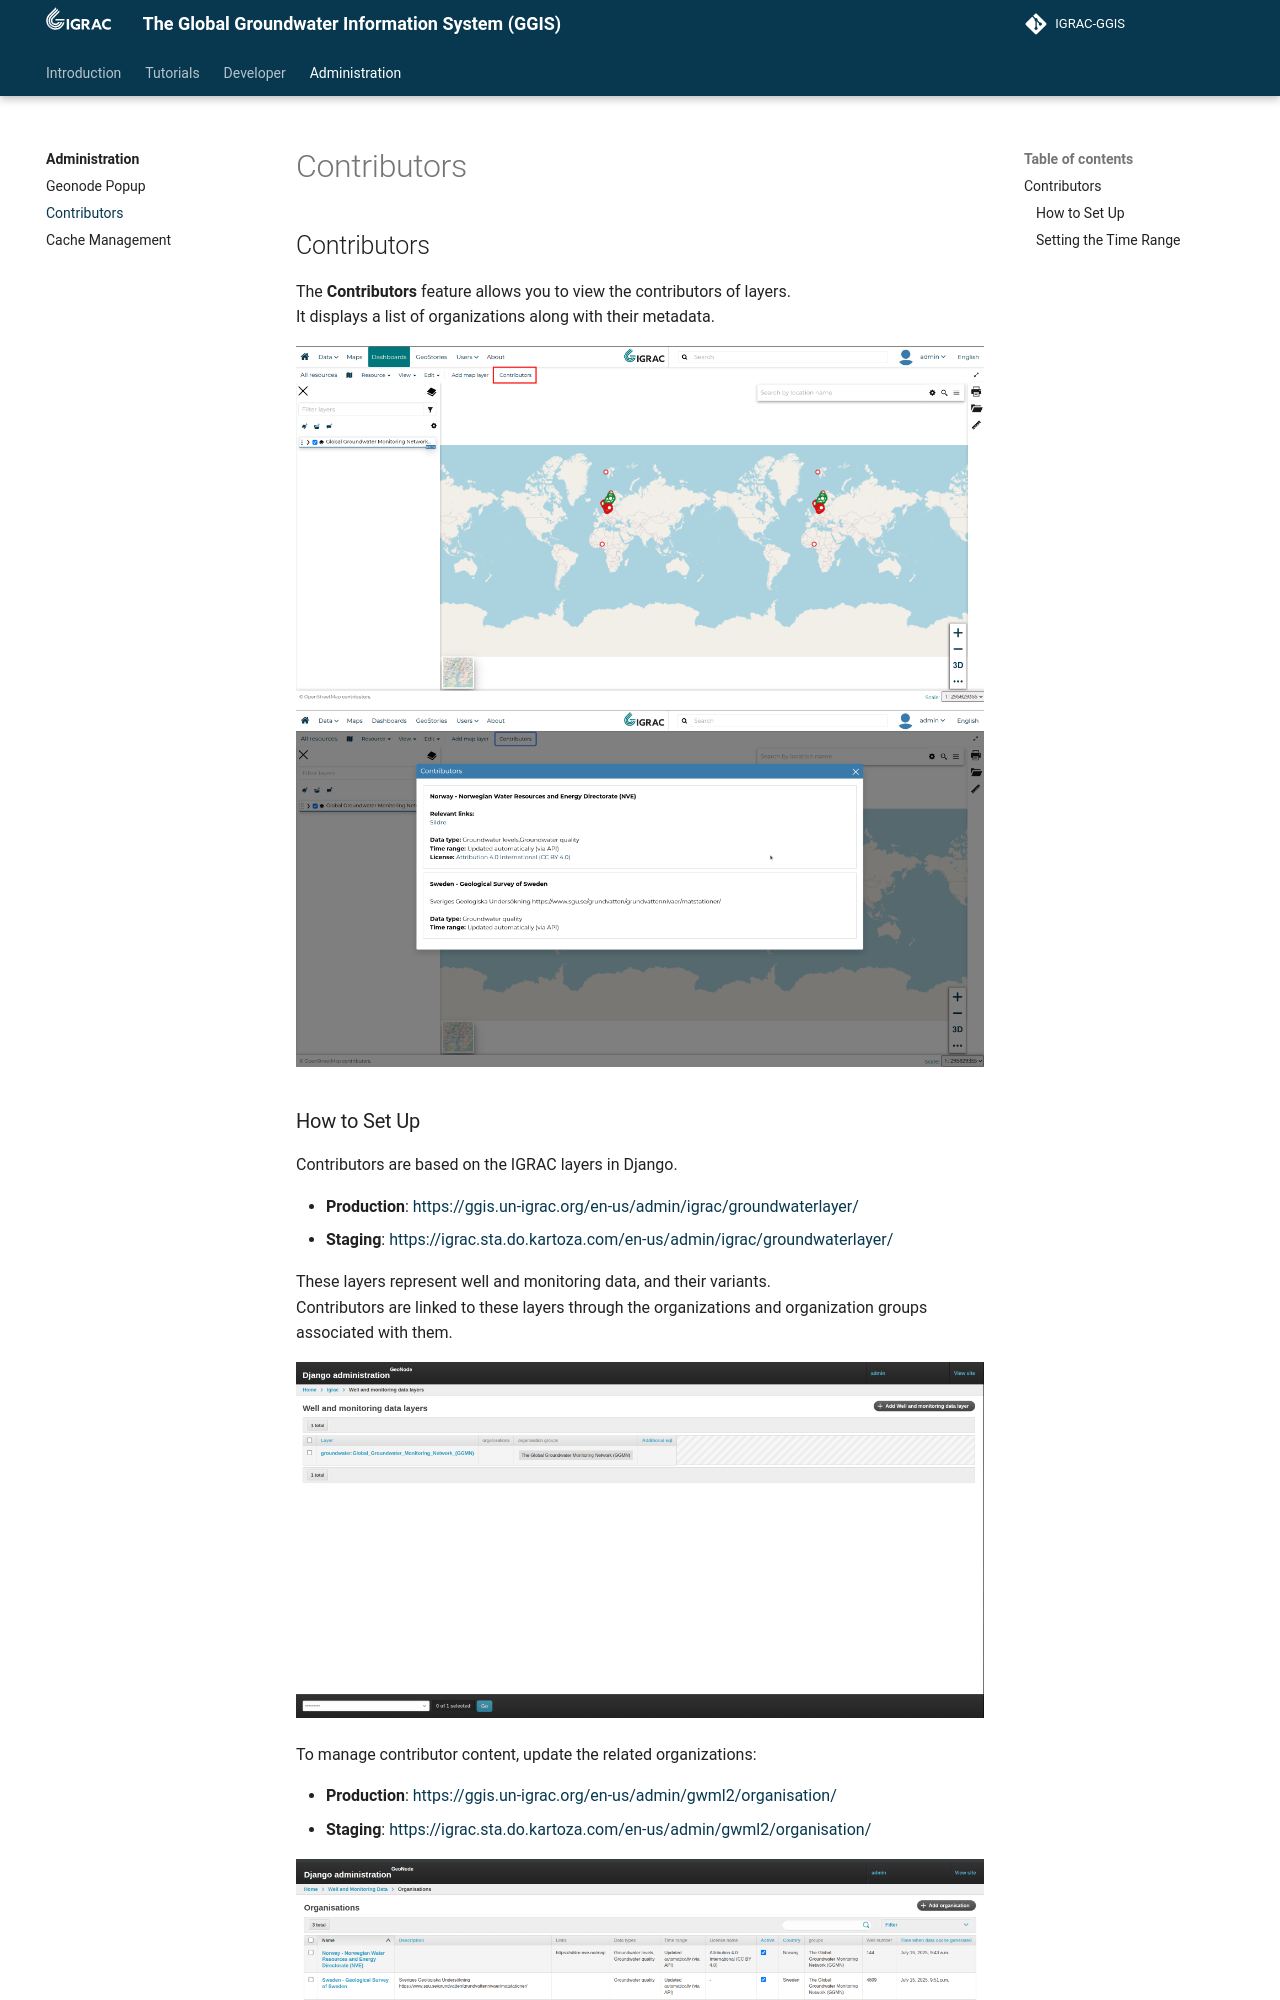

repository: kartoza/IGRAC-GGIS · page: administration/contributors/index.html · generator: mkdocs

---
title: Documentation  
summary: GGIS  
author: Irwan Fathurrahman  
date: 2025-07-02  
some_url: https://github.com/kartoza/IGRAC-GGIS  
copyright: Copyright 2025, Kartoza  
contact:  
license: This program is free software; you can redistribute it and/or modify it under the terms of the GNU Affero General Public License as published by the Free Software Foundation; either version 3 of the License, or (at your option) any later version.  
---

## Contributors

The **Contributors** feature allows you to view the contributors of layers.  
It displays a list of organizations along with their metadata.

![image](./img/contributors/step%201.png)  
![image](./img/contributors/step%202.png)
